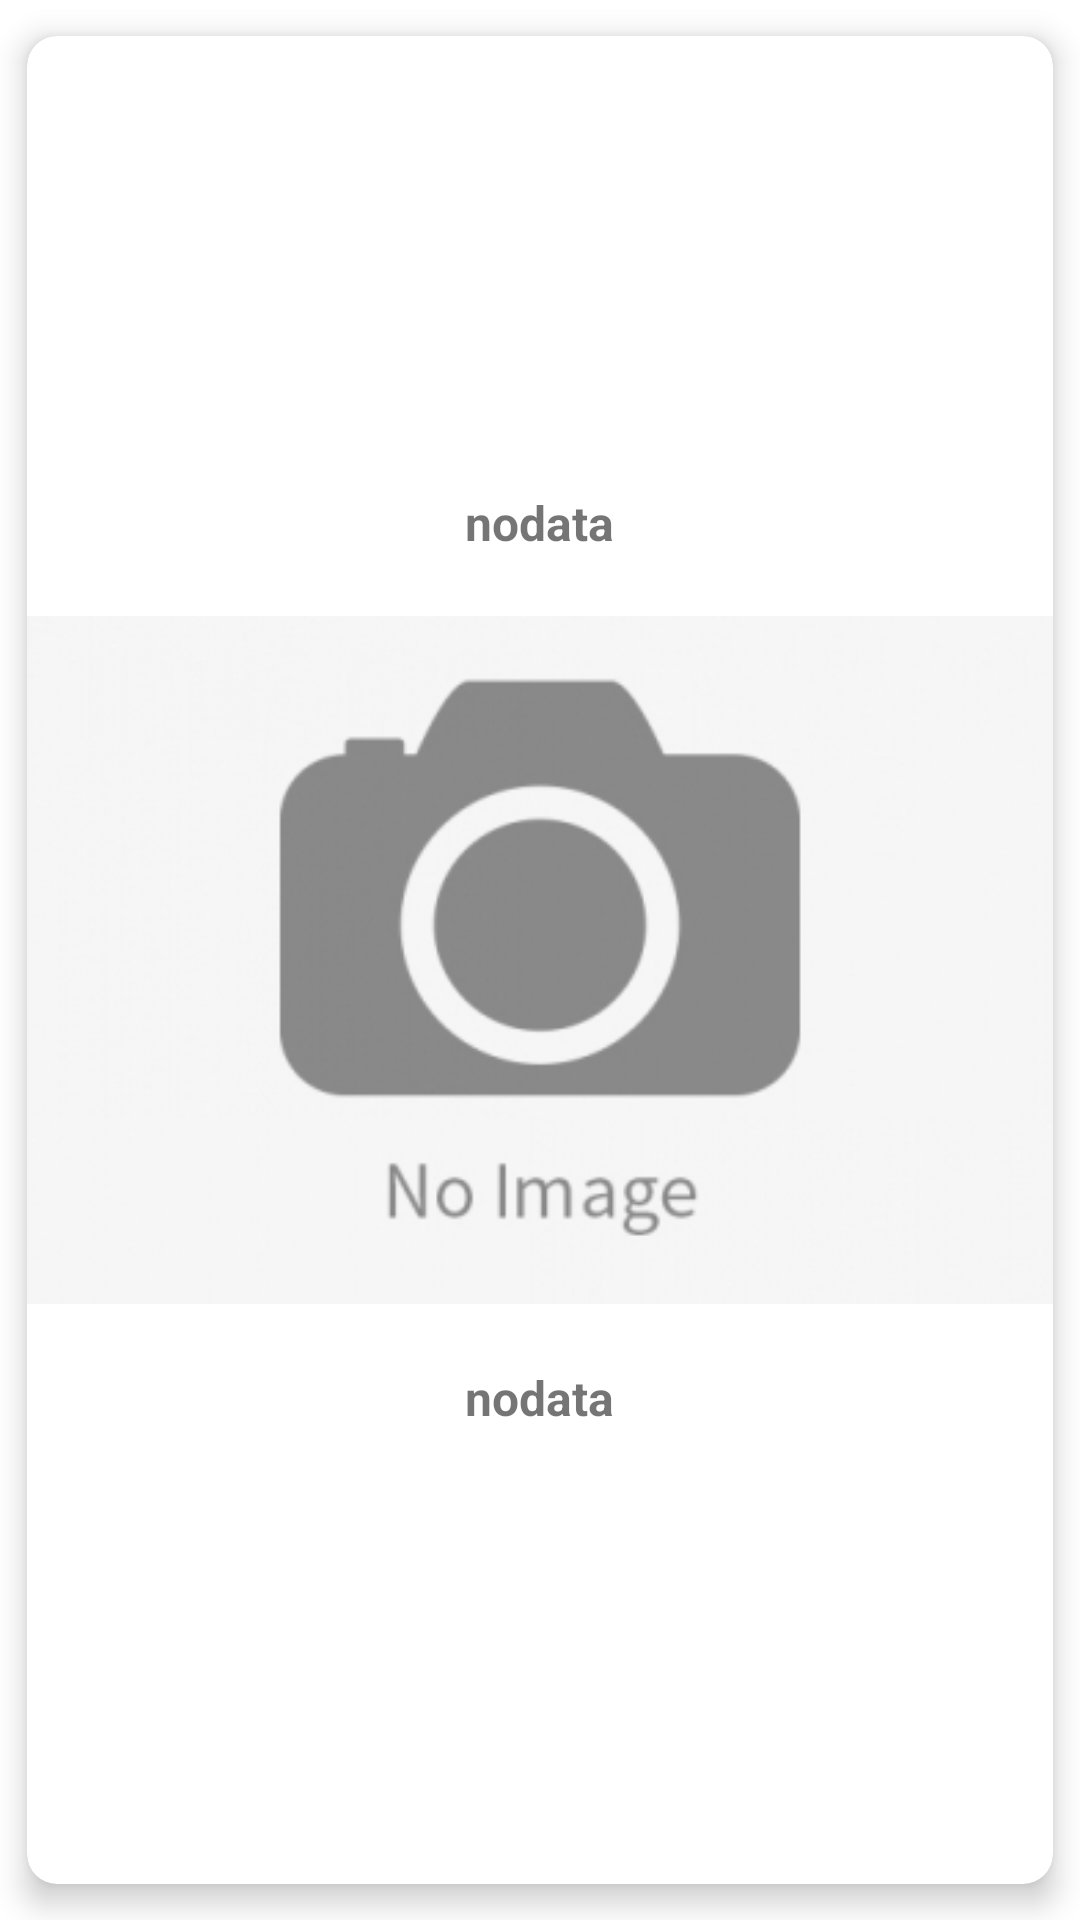

Reconstruct the res/layout file that produces this screen, plus the resources it refers to.
<!-- AndroidManifest.xml: application theme MyTheme1 -->
<!-- res/layout/custom_layout_with_cardview.xml -->
<?xml version="1.0" encoding="utf-8"?>
<com.google.android.material.card.MaterialCardView

    android:layout_width="match_parent"
    android:layout_height="wrap_content"
    xmlns:app="http://schemas.android.com/apk/res-auto"
    app:cardCornerRadius="10dp"
    app:cardElevation="6dp"
    app:cardUseCompatPadding="true"
    app:cardPreventCornerOverlap="true"
    xmlns:android="http://schemas.android.com/apk/res/android">

    <LinearLayout
        android:orientation="vertical"
        android:gravity="center"
        android:layout_gravity="center"
        android:layout_width="match_parent"
        android:layout_height="match_parent">

        <TextView
            android:id="@+id/item_title"
            android:layout_margin="10dp"
            android:textAlignment="center"
            android:layout_width="wrap_content"
            android:layout_height="wrap_content"
            android:text="@string/no_1data"
            android:textSize="16sp"
            android:textStyle="bold" />

        <ImageView
            android:id="@+id/image_item"
            android:src="@drawable/no_image"
            android:layout_width="wrap_content"
            android:layout_height="wrap_content"
            android:contentDescription="@string/todo" />

        <TextView
            android:id="@+id/item_description"
            android:layout_margin="10dp"
            android:layout_width="wrap_content"
            android:layout_height="wrap_content"
            android:text="@string/no_1data"
            android:textAlignment="center"
            android:textSize="16sp"
            android:textStyle="bold" />

    </LinearLayout>

</com.google.android.material.card.MaterialCardView>
<!-- resources referenced by this layout -->
<resources>
  <!-- drawable no_image: jpg bitmap (drawable, 27250 bytes) -->
  <string name="no_1data">nodata</string>
  <string name="todo">TODO</string>
  <style name="MyTheme1" parent="Theme.MaterialComponents.DayNight.DarkActionBar">
          <item name="colorPrimary">#377A37</item>
          <item name="android:actionBarStyle">@style/MyActionBar</item>
      </style>
  <style name="MyActionBar">
          <item name="android:buttonStyle">@drawable/button</item>
      </style>
  <!-- drawable button (drawable) -->
  <?xml version="1.0" encoding="utf-8"?>
  <selector xmlns:android="http://schemas.android.com/apk/res/android">
      <item
          android:state_pressed="true"
          android:drawable="@color/black" />
      <item
          android:drawable="@color/black" />
  </selector>
  <color name="black">#FF000000</color>
</resources>
